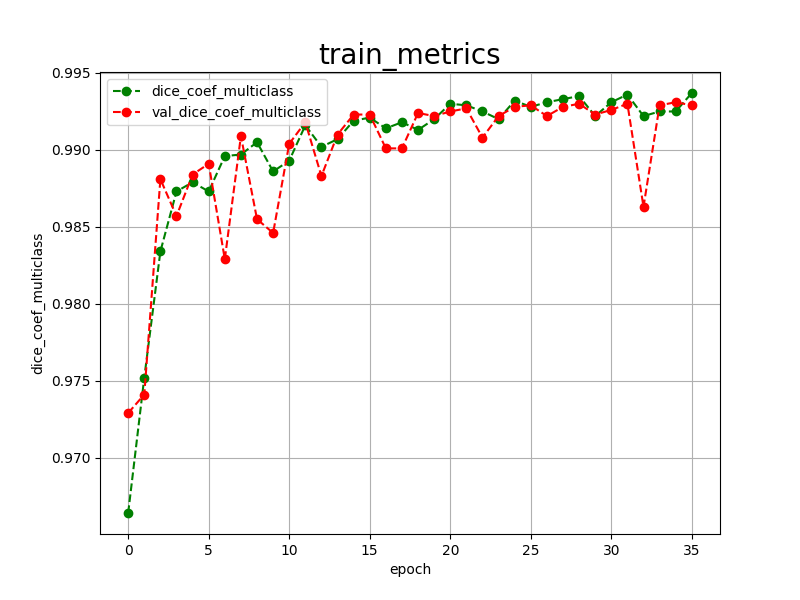

Values plotted in this chart, from the file beside it:
epoch, dice_coef_multiclass, val_dice_coef_multiclass, 
0, 0.9664, 0.9729
1, 0.9752, 0.9741
2, 0.9834, 0.9881
3, 0.9873, 0.9857
4, 0.9879, 0.9884
5, 0.9873, 0.9891
6, 0.9896, 0.9829
7, 0.9897, 0.9909
8, 0.9905, 0.9855
9, 0.9886, 0.9846
10, 0.9893, 0.9904
11, 0.9916, 0.9918
12, 0.9902, 0.9883
13, 0.9907, 0.9910
14, 0.9919, 0.9923
15, 0.9921, 0.9923
16, 0.9914, 0.9901
17, 0.9918, 0.9901
18, 0.9913, 0.9924
19, 0.9920, 0.9922
20, 0.9930, 0.9925
21, 0.9929, 0.9927
22, 0.9925, 0.9908
23, 0.9920, 0.9922
24, 0.9932, 0.9928
25, 0.9928, 0.9929
26, 0.9931, 0.9922
27, 0.9933, 0.9928
28, 0.9935, 0.9930
29, 0.9922, 0.9923
30, 0.9931, 0.9926
31, 0.9936, 0.9930
32, 0.9922, 0.9863
33, 0.9925, 0.9929
34, 0.9925, 0.9931
35, 0.9937, 0.9929
